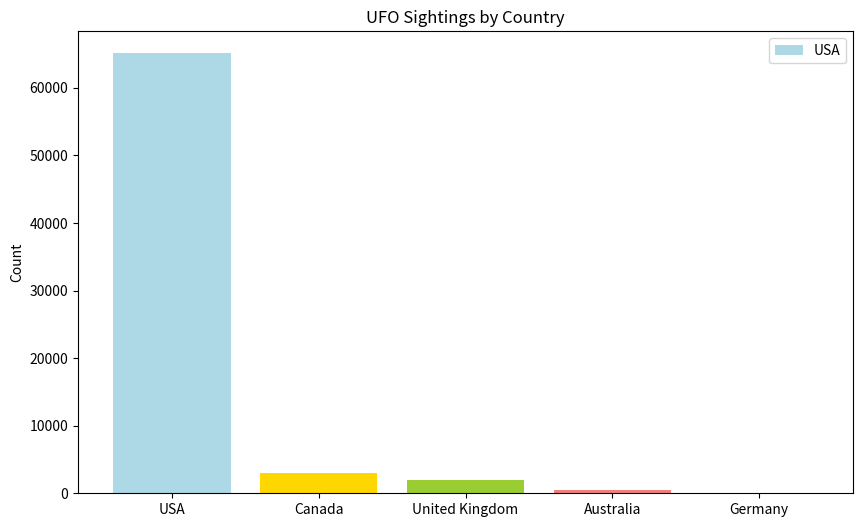

Recreate this plot in Python. (Note: this script raises an exception after producing the figure.)
import matplotlib.pyplot as plt

# The counts of UFO sightings for each country
sightings_count = {'USA': 65114, 'Canada': 3000, 'United Kingdom': 1905, 'Australia': 538, 'Germany': 105}

# Define the colors for each country
colors = ['lightblue', 'gold', 'yellowgreen', 'lightcoral', 'orange']

# Create the bar chart
plt.figure(figsize=(10, 6))
plt.bar(sightings_count.keys(), sightings_count.values(), color=colors)

# Title and labels
plt.title("UFO Sightings by Country")
plt.ylabel("Count")

# Include the countries in the legend
plt.legend(sightings_count.keys())

# Save the chart as result.png
plt.savefig('/workspace/result.png')
plt.close()
